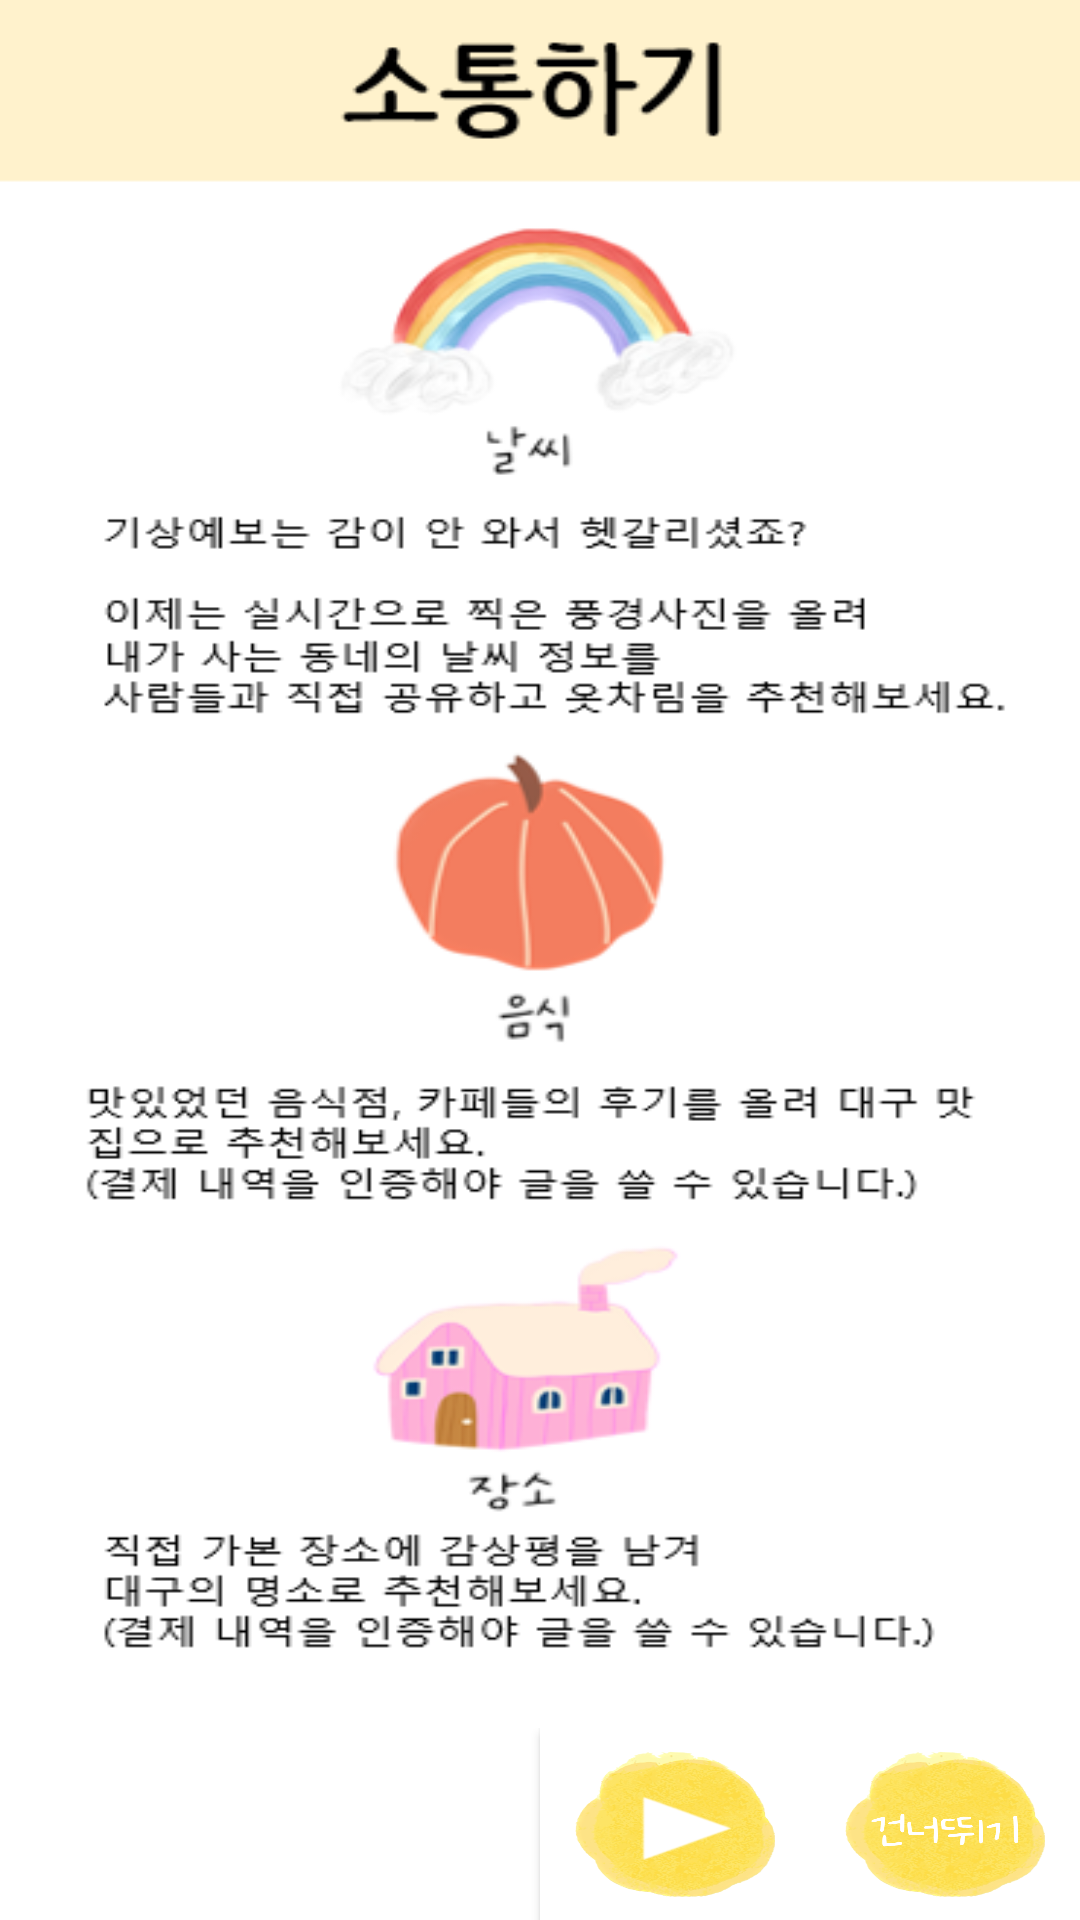

The Android layout XML behind this screen, and the referenced resources:
<!-- AndroidManifest.xml: application theme Theme.InDaegu -->
<!-- res/layout/second.xml -->
<?xml version="1.0" encoding="utf-8"?>
<LinearLayout xmlns:android="http://schemas.android.com/apk/res/android"
    xmlns:tools="http://schemas.android.com/tools"
    android:orientation="vertical"
    android:layout_width="match_parent"
    android:layout_height="match_parent">

    <LinearLayout
        android:layout_width="match_parent"
        android:layout_height="0dp"
        android:layout_weight="9"
        android:orientation="horizontal"
        android:background="@drawable/tutone"></LinearLayout>

    <LinearLayout
        android:layout_width="match_parent"
        android:layout_height="0dp"
        android:orientation="horizontal"
        android:layout_weight="1">

        <LinearLayout
            android:layout_width="0dp"
            android:layout_height="match_parent"
            android:layout_weight="2"
            android:orientation="horizontal"
            android:background="@drawable/white">

        </LinearLayout>

        <Button
            android:id="@+id/tutorialsecondnext"
            android:layout_width="0dp"
            android:layout_height="match_parent"
            android:layout_weight="1"
            android:background="@drawable/next"
            tools:ignore="SpeakableTextPresentCheck" />

        <Button
            android:id="@+id/tutorialthirdgotostart"
            android:layout_width="0dp"
            android:layout_height="match_parent"
            android:layout_weight="1"
            android:background="@drawable/jump"
            tools:ignore="SpeakableTextPresentCheck" />

    </LinearLayout>

</LinearLayout>
<!-- resources referenced by this layout -->
<resources>
  <!-- drawable jump: png bitmap (drawable, 333900 bytes) -->
  <!-- drawable next: png bitmap (drawable, 314165 bytes) -->
  <!-- drawable tutone: png bitmap (drawable, 50966 bytes) -->
  <!-- drawable white: png bitmap (drawable, 234 bytes) -->
  <style name="Theme.InDaegu" parent="Theme.MaterialComponents.DayNight.DarkActionBar">
          
          <item name="colorPrimary">@color/purple_500</item>
          <item name="colorPrimaryVariant">@color/purple_700</item>
          <item name="colorOnPrimary">@color/white</item>
          
          <item name="colorSecondary">@color/teal_200</item>
          <item name="colorSecondaryVariant">@color/teal_700</item>
          <item name="colorOnSecondary">@color/black</item>
          
          <item name="android:statusBarColor" tools:targetApi="l">?attr/colorPrimaryVariant</item>
          
      </style>
  <!-- not gathered from this repository: default colours our renderer supplied (Android Studio template values) -->
  <color name="purple_500">#FF6200EE</color>
  <color name="purple_700">#FF3700B3</color>
  <color name="teal_200">#FF03DAC5</color>
  <color name="teal_700">#FF018786</color>
  <color name="black">#FF000000</color>
  <color name="white">#FFFFFFFF</color>
</resources>
